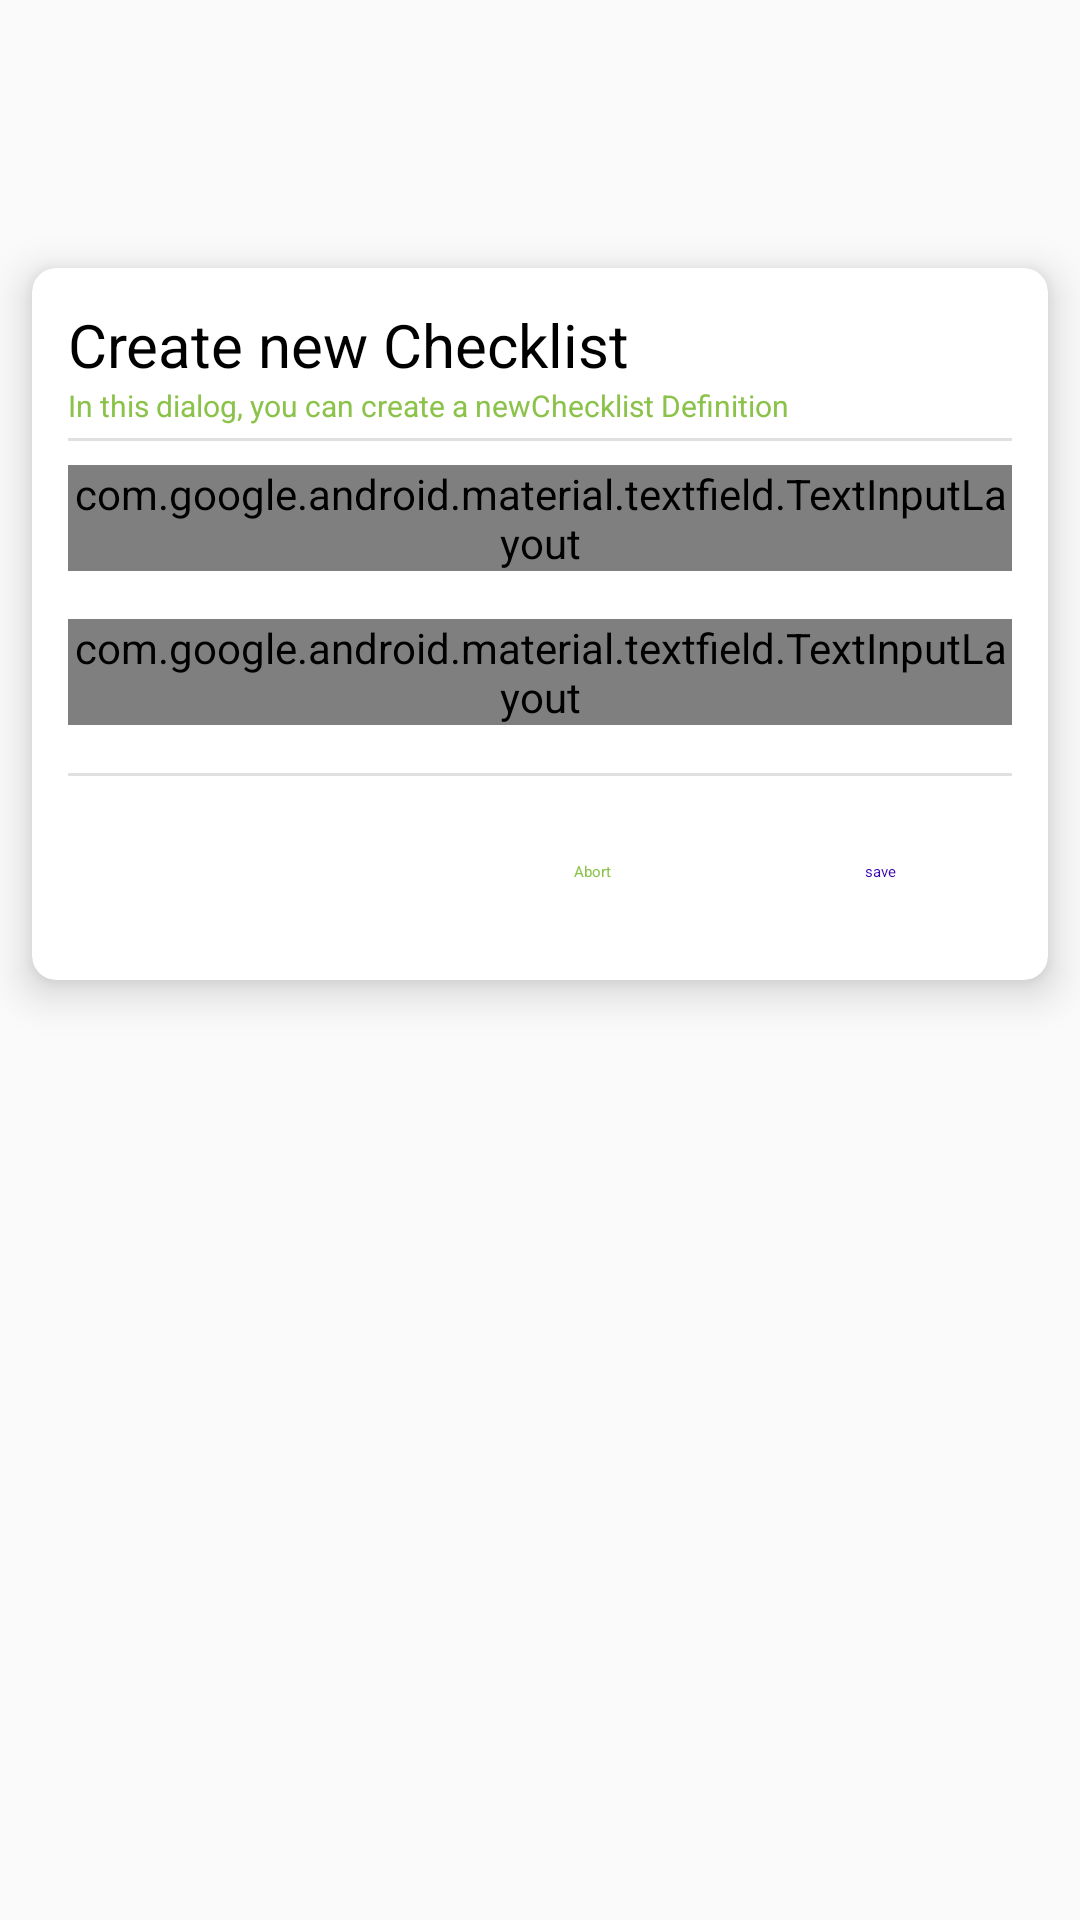

Android layout source for this screen:
<!-- AndroidManifest.xml: application theme Theme.Checkit -->
<!-- res/layout/dialog_clk_input.xml -->
<?xml version="1.0" encoding="utf-8"?>
<androidx.constraintlayout.widget.ConstraintLayout
    xmlns:android="http://schemas.android.com/apk/res/android"
    xmlns:app="http://schemas.android.com/apk/res-auto"
    xmlns:tools="http://schemas.android.com/tools"
    android:layout_width="match_parent"
    android:layout_height="match_parent"
    android:orientation="vertical"
    tools:context=".ui.MainActivity">

    <androidx.cardview.widget.CardView
        android:layout_width="match_parent"
        android:layout_height="wrap_content"
        app:cardCornerRadius="8dp"
        app:cardElevation="8dp"
        app:cardPreventCornerOverlap="true"
        app:cardUseCompatPadding="true"
        app:contentPadding="4dp"
        app:layout_constraintBottom_toBottomOf="parent"
        app:layout_constraintEnd_toEndOf="parent"
        app:layout_constraintStart_toStartOf="parent"
        app:layout_constraintTop_toTopOf="parent"
        app:layout_constraintVertical_bias=".2">

        <androidx.constraintlayout.widget.ConstraintLayout
            android:layout_width="match_parent"
            android:layout_height="match_parent">

            <TextView
                android:id="@+id/textView"
                android:layout_width="0dp"
                android:layout_height="wrap_content"
                android:layout_marginStart="8dp"
                android:layout_marginTop="8dp"
                android:layout_marginEnd="8dp"
                android:text="Create new Checklist"
                android:textColor="@android:color/black"
                android:textSize="20sp"
                app:layout_constraintEnd_toEndOf="parent"
                app:layout_constraintStart_toStartOf="parent"
                app:layout_constraintTop_toTopOf="parent" />

            <TextView
                android:id="@+id/textView2"
                android:layout_width="0dp"
                android:layout_height="wrap_content"
                android:layout_marginEnd="8dp"
                android:text="In this dialog, you can create a newChecklist Definition"
                android:textColor="@color/colorPrimary"
                android:textSize="10sp"
                app:layout_constraintEnd_toEndOf="parent"
                app:layout_constraintStart_toStartOf="@+id/textView"
                app:layout_constraintTop_toBottomOf="@+id/textView" />

            <View
                android:id="@+id/divider2"
                android:layout_width="0dp"
                android:layout_height="1dp"
                android:layout_marginStart="8dp"
                android:layout_marginTop="4dp"
                android:layout_marginEnd="8dp"
                android:background="?android:attr/listDivider"
                app:layout_constraintEnd_toEndOf="parent"
                app:layout_constraintStart_toStartOf="parent"
                app:layout_constraintTop_toBottomOf="@+id/textView2" />

            <com.google.android.material.textfield.TextInputLayout
                android:id="@+id/etName"
                style="@style/Widget.MaterialComponents.TextInputLayout.OutlinedBox"
                android:layout_width="0dp"
                android:layout_height="wrap_content"
                android:layout_marginStart="8dp"
                android:layout_marginTop="8dp"
                android:layout_marginEnd="8dp"
                app:endIconDrawable="@drawable/ic_checklist"
                app:endIconMode="clear_text"
                app:layout_constraintEnd_toEndOf="parent"
                app:layout_constraintStart_toStartOf="parent"
                app:layout_constraintTop_toBottomOf="@+id/divider2">

                <com.google.android.material.textfield.TextInputEditText
                    android:layout_width="match_parent"
                    android:layout_height="wrap_content"
                    android:hint="Native Word"
                    android:inputType="text" />
            </com.google.android.material.textfield.TextInputLayout>

            <com.google.android.material.textfield.TextInputLayout
                android:id="@+id/etBeschreibung"
                style="@style/Widget.MaterialComponents.TextInputLayout.OutlinedBox"
                android:layout_width="0dp"
                android:layout_height="wrap_content"
                android:layout_marginStart="8dp"
                android:layout_marginTop="16dp"
                android:layout_marginEnd="8dp"
                app:endIconDrawable="@drawable/ic_checklist"
                app:endIconMode="clear_text"
                app:layout_constraintEnd_toEndOf="parent"
                app:layout_constraintStart_toStartOf="parent"
                app:layout_constraintTop_toBottomOf="@id/etName">

                <com.google.android.material.textfield.TextInputEditText
                    android:layout_width="match_parent"
                    android:layout_height="wrap_content"
                    android:hint="Foreign Word"
                    android:inputType="text" />
            </com.google.android.material.textfield.TextInputLayout>

            <View
                android:id="@+id/divider3"
                android:layout_width="0dp"
                android:layout_height="1dp"
                android:layout_marginStart="8dp"
                android:layout_marginTop="16dp"
                android:layout_marginEnd="8dp"
                android:background="?android:attr/listDivider"
                app:layout_constraintEnd_toEndOf="parent"
                app:layout_constraintStart_toStartOf="parent"
                app:layout_constraintTop_toBottomOf="@+id/etBeschreibung" />

            <Button
                android:id="@+id/dialog_btn_save"
                style="@style/Widget.MaterialComponents.Button"
                android:layout_width="wrap_content"
                android:layout_height="wrap_content"
                android:layout_marginTop="8dp"
                android:layout_marginEnd="8dp"
                android:layout_marginBottom="8dp"
                android:text="save"
                app:layout_constraintBottom_toBottomOf="parent"
                app:layout_constraintEnd_toEndOf="parent"
                app:layout_constraintTop_toBottomOf="@+id/divider3" />

            <Button
                android:id="@+id/dialog_btn_abort"
                style="@style/Widget.MaterialComponents.Button.TextButton"
                android:layout_width="wrap_content"
                android:layout_height="wrap_content"
                android:layout_marginEnd="8dp"
                android:text="Abort"
                app:layout_constraintBottom_toBottomOf="@+id/dialog_btn_save"
                app:layout_constraintEnd_toStartOf="@+id/dialog_btn_save"
                app:layout_constraintTop_toTopOf="@+id/dialog_btn_save" />

        </androidx.constraintlayout.widget.ConstraintLayout>

    </androidx.cardview.widget.CardView>
</androidx.constraintlayout.widget.ConstraintLayout>
<!-- resources referenced by this layout -->
<resources>
  <color name="colorPrimary">#8BC34A</color>
  <!-- drawable ic_checklist (drawable-v24) -->
  <vector android:height="24dp" android:tint="#32A210"
      android:viewportHeight="24" android:viewportWidth="24"
      android:width="24dp" xmlns:android="http://schemas.android.com/apk/res/android">
      <path android:fillColor="@android:color/white" android:pathData="M11,7H2v2h9V7zM11,15H2v2h9V15zM16.34,11l-3.54,-3.54l1.41,-1.41l2.12,2.12l4.24,-4.24L22,5.34L16.34,11zM16.34,19l-3.54,-3.54l1.41,-1.41l2.12,2.12l4.24,-4.24L22,13.34L16.34,19z"/>
  </vector>
  <style name="Theme.Checkit" parent="Theme.AppCompat.Light.NoActionBar">
          
          <item name="colorPrimary">@color/colorPrimary</item>
          <item name="colorPrimaryVariant">@color/colorAccent</item>
          <item name="colorOnPrimary">@color/colorPrimaryDark</item>
          
          <item name="colorSecondary">@color/colorPrimary</item>
          <item name="colorSecondaryVariant">@color/colorAccent</item>
          <item name="colorOnSecondary">@color/colorPrimaryDark</item>
          
          <item name="android:statusBarColor" tools:targetApi="l">?attr/colorPrimaryVariant</item>
          
      </style>
  <color name="colorAccent">#E81B1B</color>
  <color name="colorPrimaryDark">#3700B3</color>
</resources>
